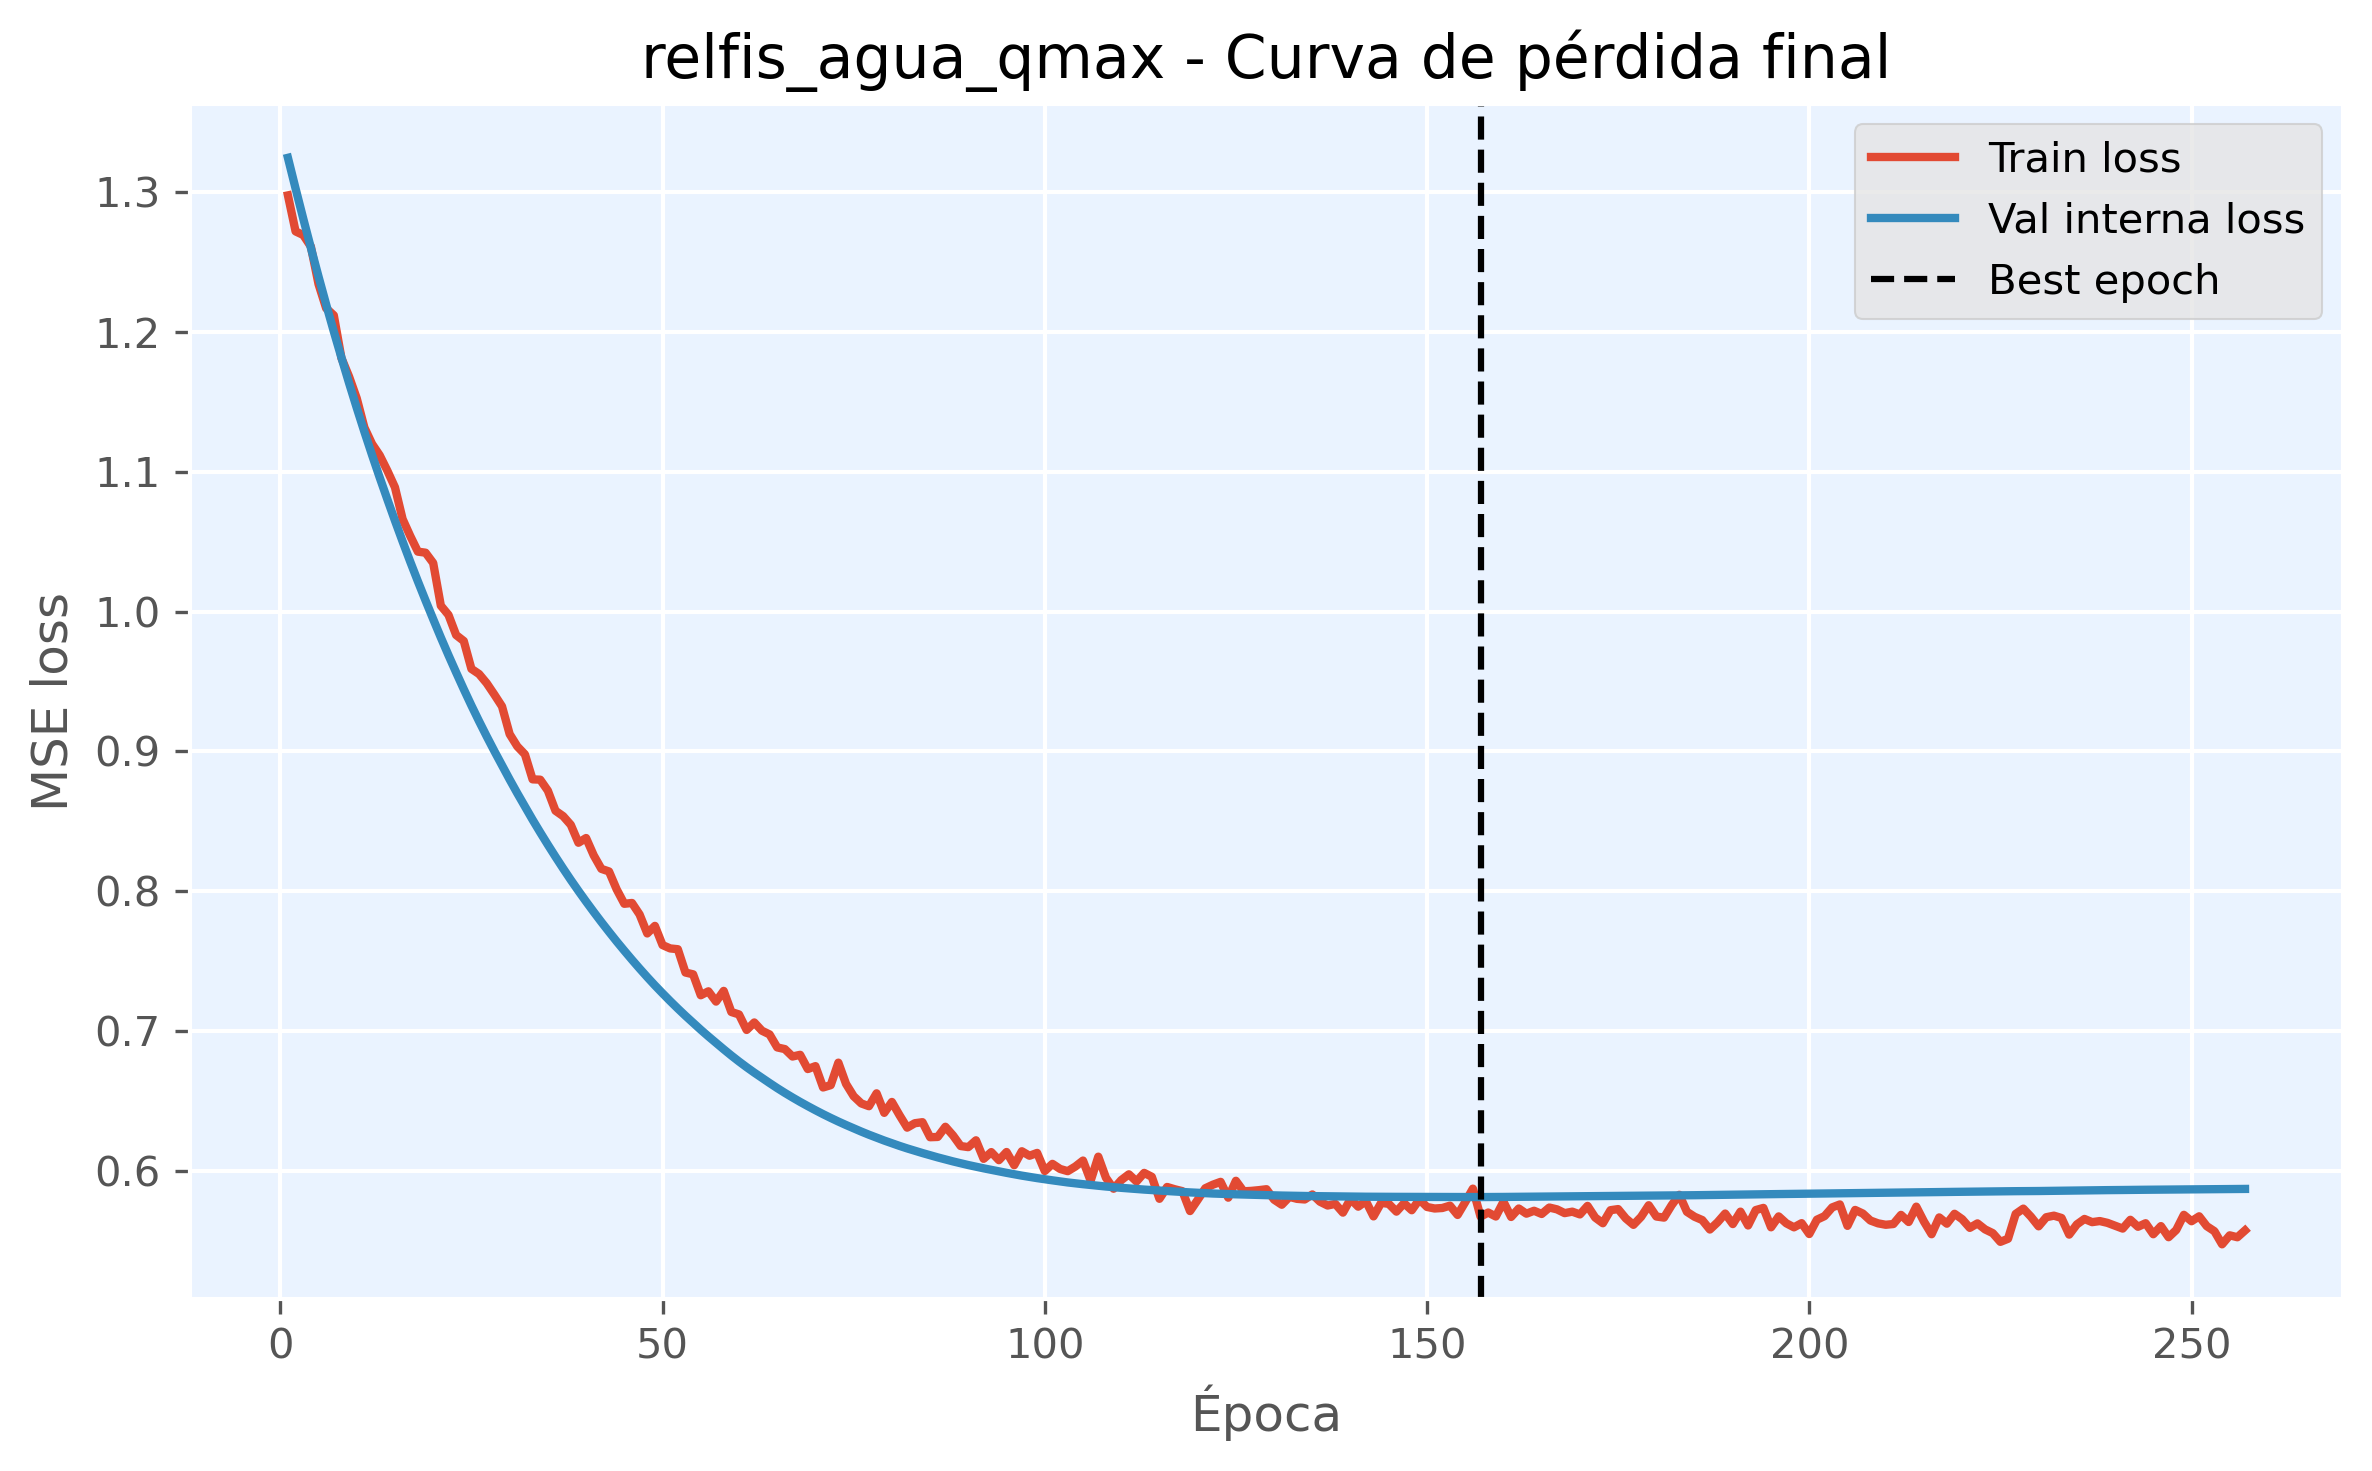

The data file committed next to this chart (first rows):
epoch, train_loss, val_loss, is_best_epoch
1, 1.298, 1.325, False
2, 1.272, 1.303, False
3, 1.269, 1.281, False
4, 1.261, 1.26, False
5, 1.234, 1.24, False
6, 1.217, 1.22, False
7, 1.212, 1.2, False
8, 1.181, 1.182, False
9, 1.168, 1.163, False
10, 1.153, 1.146, False
11, 1.132, 1.129, False
12, 1.12, 1.112, False
13, 1.112, 1.096, False
14, 1.101, 1.08, False
15, 1.089, 1.065, False
16, 1.066, 1.05, False
17, 1.054, 1.036, False
18, 1.043, 1.022, False
19, 1.042, 1.008, False
20, 1.035, 0.9947, False
21, 1.004, 0.9815, False
22, 0.9977, 0.9689, False
23, 0.9833, 0.9566, False
24, 0.979, 0.9445, False
25, 0.9591, 0.9329, False
26, 0.9554, 0.9217, False
27, 0.9488, 0.9108, False
28, 0.9407, 0.9003, False
29, 0.9323, 0.8901, False
30, 0.9124, 0.88, False
31, 0.9037, 0.8702, False
32, 0.8979, 0.8606, False
33, 0.8801, 0.8512, False
34, 0.8798, 0.8421, False
35, 0.872, 0.8333, False
36, 0.8576, 0.8247, False
37, 0.8537, 0.8163, False
38, 0.8475, 0.8081, False
39, 0.8347, 0.8003, False
40, 0.8381, 0.7927, False
41, 0.8257, 0.7852, False
42, 0.816, 0.778, False
43, 0.8142, 0.771, False
44, 0.8014, 0.7641, False
45, 0.7911, 0.7575, False
46, 0.7916, 0.751, False
47, 0.7834, 0.7448, False
48, 0.7699, 0.7386, False
49, 0.7753, 0.7327, False
50, 0.7615, 0.727, False
51, 0.7591, 0.7215, False
52, 0.7586, 0.7161, False
53, 0.7419, 0.7109, False
54, 0.7406, 0.7059, False
55, 0.7256, 0.701, False
56, 0.7285, 0.6962, False
57, 0.7211, 0.6916, False
58, 0.7288, 0.687, False
59, 0.7137, 0.6825, False
60, 0.7119, 0.6783, False
... 197 more rows
